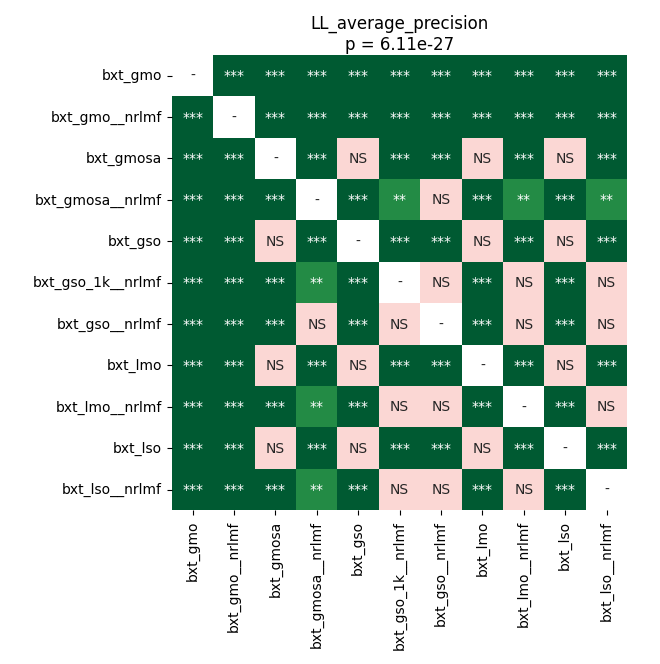

The data file committed next to this chart (first rows):
	bxt_gmo	bxt_gmo__nrlmf	bxt_gmosa	bxt_gmosa__nrlmf	bxt_gso	bxt_gso_1k__nrlmf	bxt_gso__nrlmf	bxt_lmo	bxt_lmo__nrlmf	bxt_lso	bxt_lso__nrlmf
bxt_gmo	1.0	4.303761017628205e-05	4.303761017628205e-05	4.303761017628205e-05	4.303761017628205e-05	4.303761017628205e-05	4.303761017628205e-05	4.303761017628205e-05	4.303761017628205e-05	4.303761017628205e-05	4.303761017628205e-05
bxt_gmo__nrlmf	4.303761017628205e-05	1.0	4.303761017628205e-05	4.303761017628205e-05	4.303761017628205e-05	4.303761017628205e-05	4.303761017628205e-05	4.303761017628205e-05	4.303761017628205e-05	4.303761017628205e-05	4.303761017628205e-05
bxt_gmosa	4.303761017628205e-05	4.303761017628205e-05	1.0	4.303761017628205e-05	1.0	4.303761017628205e-05	4.303761017628205e-05	1.0	4.303761017628205e-05	1.0	4.303761017628205e-05
bxt_gmosa__nrlmf	4.303761017628205e-05	4.303761017628205e-05	4.303761017628205e-05	1.0	4.303761017628205e-05	0.008232	0.3281	4.303761017628205e-05	0.008232	4.303761017628205e-05	0.008232
bxt_gso	4.303761017628205e-05	4.303761017628205e-05	1.0	4.303761017628205e-05	1.0	4.303761017628205e-05	4.303761017628205e-05	1.0	4.303761017628205e-05	1.0	4.303761017628205e-05
bxt_gso_1k__nrlmf	4.303761017628205e-05	4.303761017628205e-05	4.303761017628205e-05	0.008232	4.303761017628205e-05	1.0	0.1758	4.303761017628205e-05	1.0	4.303761017628205e-05	1.0
bxt_gso__nrlmf	4.303761017628205e-05	4.303761017628205e-05	4.303761017628205e-05	0.3281	4.303761017628205e-05	0.1758	1.0	4.303761017628205e-05	0.1758	4.303761017628205e-05	0.1758
bxt_lmo	4.303761017628205e-05	4.303761017628205e-05	1.0	4.303761017628205e-05	1.0	4.303761017628205e-05	4.303761017628205e-05	1.0	4.303761017628205e-05	1.0	4.303761017628205e-05
bxt_lmo__nrlmf	4.303761017628205e-05	4.303761017628205e-05	4.303761017628205e-05	0.008232	4.303761017628205e-05	1.0	0.1758	4.303761017628205e-05	1.0	4.303761017628205e-05	1.0
bxt_lso	4.303761017628205e-05	4.303761017628205e-05	1.0	4.303761017628205e-05	1.0	4.303761017628205e-05	4.303761017628205e-05	1.0	4.303761017628205e-05	1.0	4.303761017628205e-05
bxt_lso__nrlmf	4.303761017628205e-05	4.303761017628205e-05	4.303761017628205e-05	0.008232	4.303761017628205e-05	1.0	0.1758	4.303761017628205e-05	1.0	4.303761017628205e-05	1.0
